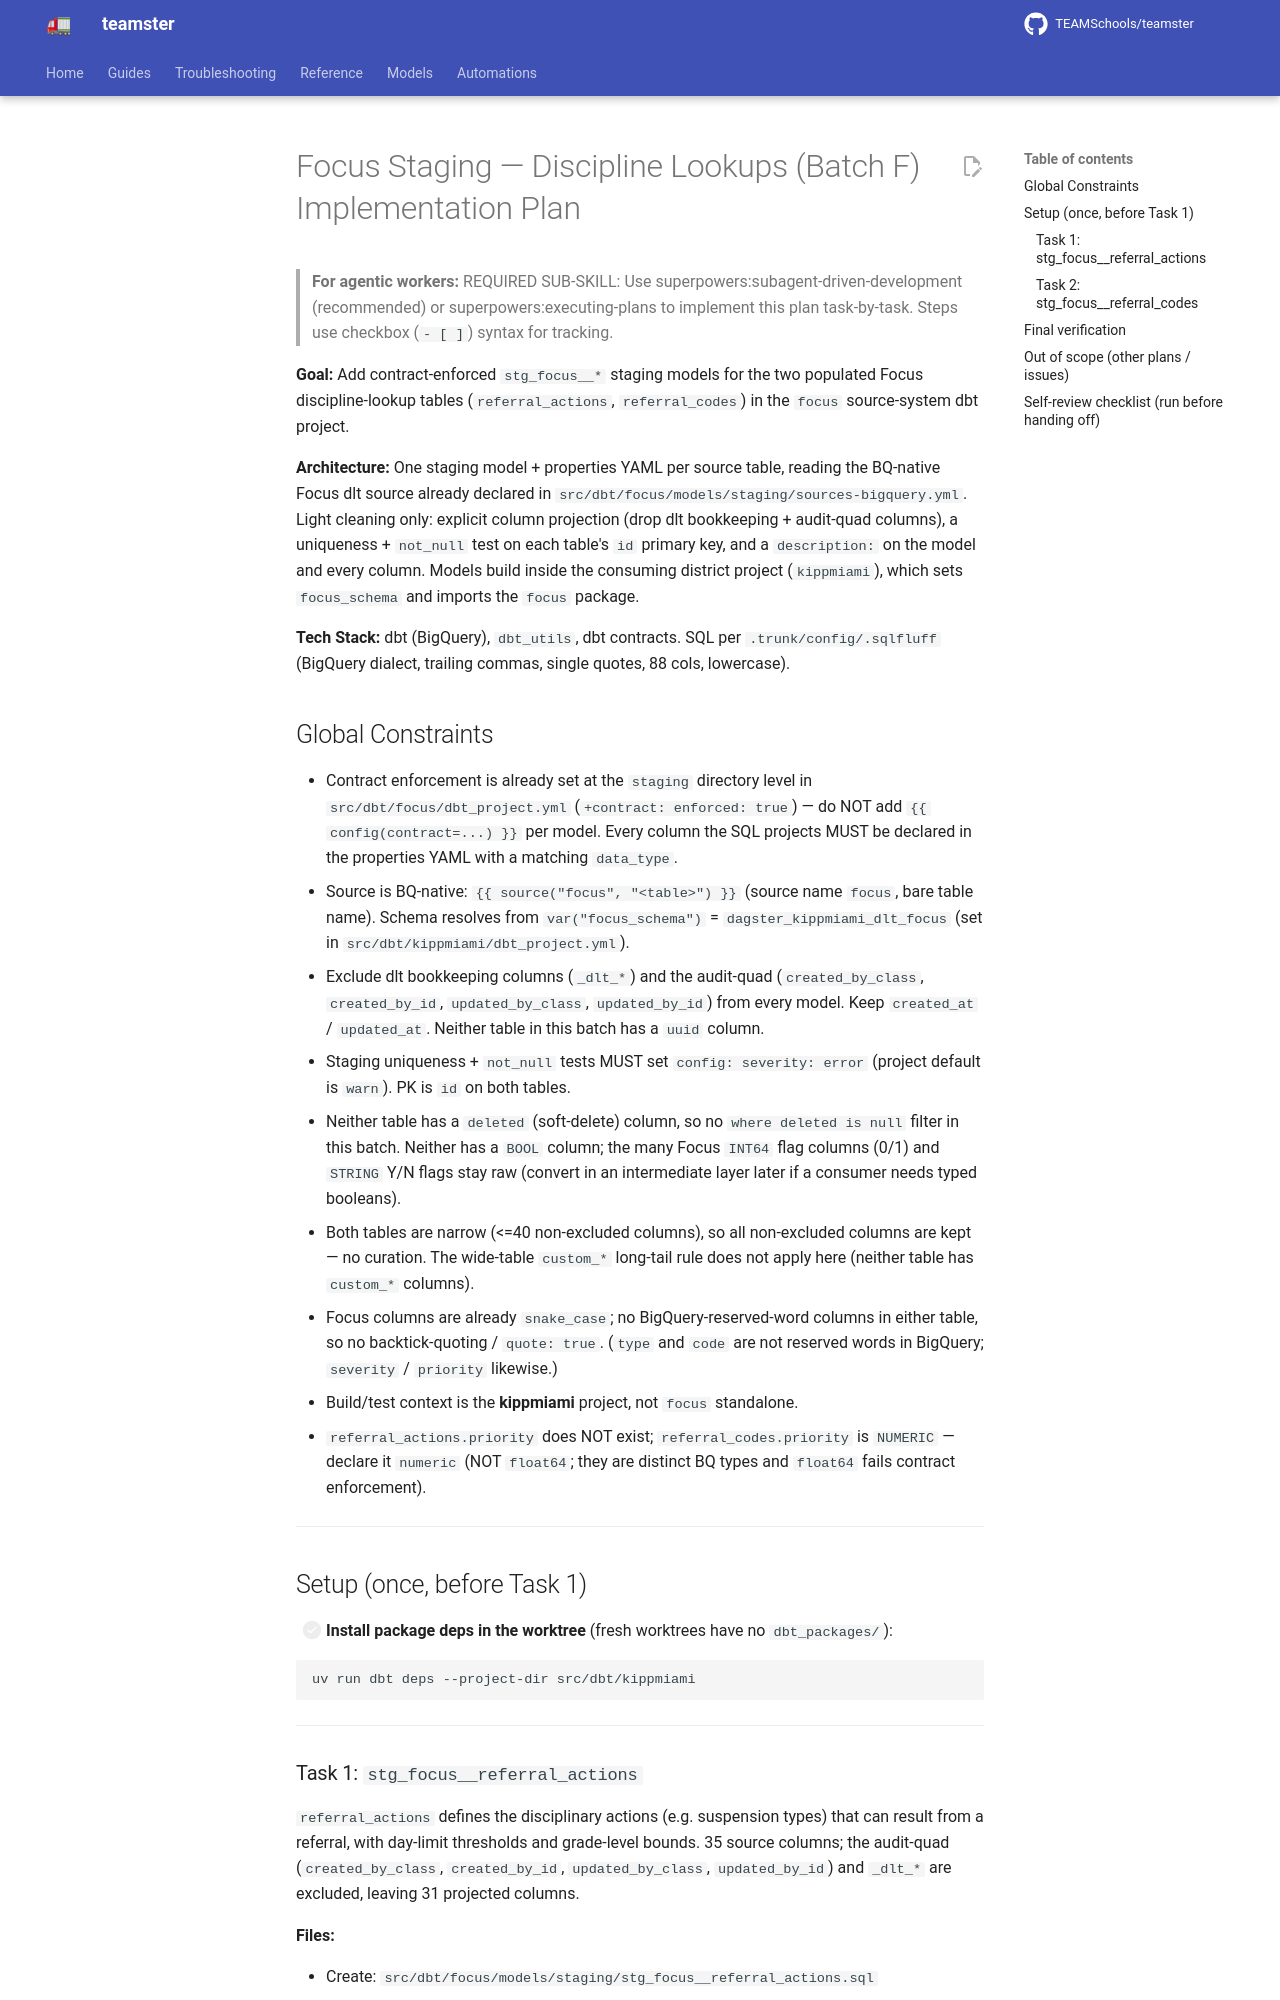

repository: TEAMSchools/teamster · page: superpowers/plans/2026-06-18-focus-staging-f-discipline-lookups/index.html · generator: mkdocs

# Focus Staging — Discipline Lookups (Batch F) Implementation Plan

> **For agentic workers:** REQUIRED SUB-SKILL: Use
> superpowers:subagent-driven-development (recommended) or
> superpowers:executing-plans to implement this plan task-by-task. Steps use
> checkbox (`- [ ]`) syntax for tracking.

**Goal:** Add contract-enforced `stg_focus__*` staging models for the two
populated Focus discipline-lookup tables (`referral_actions`, `referral_codes`)
in the `focus` source-system dbt project.

**Architecture:** One staging model + properties YAML per source table, reading
the BQ-native Focus dlt source already declared in
`src/dbt/focus/models/staging/sources-bigquery.yml`. Light cleaning only:
explicit column projection (drop dlt bookkeeping + audit-quad columns), a
uniqueness + `not_null` test on each table's `id` primary key, and a
`description:` on the model and every column. Models build inside the consuming
district project (`kippmiami`), which sets `focus_schema` and imports the
`focus` package.

**Tech Stack:** dbt (BigQuery), `dbt_utils`, dbt contracts. SQL per
`.trunk/config/.sqlfluff` (BigQuery dialect, trailing commas, single quotes, 88
cols, lowercase).

## Global Constraints

- Contract enforcement is already set at the `staging` directory level in
  `src/dbt/focus/dbt_project.yml` (`+contract: enforced: true`) — do NOT add
  `{{ config(contract=...) }}` per model. Every column the SQL projects MUST be
  declared in the properties YAML with a matching `data_type`.
- Source is BQ-native: `{{ source("focus", "<table>") }}` (source name `focus`,
  bare table name). Schema resolves from `var("focus_schema")` =
  `dagster_kippmiami_dlt_focus` (set in `src/dbt/kippmiami/dbt_project.yml`).
- Exclude dlt bookkeeping columns (`_dlt_*`) and the audit-quad
  (`created_by_class`, `created_by_id`, `updated_by_class`, `updated_by_id`)
  from every model. Keep `created_at` / `updated_at`. Neither table in this
  batch has a `uuid` column.
- Staging uniqueness + `not_null` tests MUST set `config: severity: error`
  (project default is `warn`). PK is `id` on both tables.
- Neither table has a `deleted` (soft-delete) column, so no
  `where deleted is null` filter in this batch. Neither has a `BOOL` column; the
  many Focus `INT64` flag columns (0/1) and `STRING` Y/N flags stay raw (convert
  in an intermediate layer later if a consumer needs typed booleans).
- Both tables are narrow (<=40 non-excluded columns), so all non-excluded
  columns are kept — no curation. The wide-table `custom_*` long-tail rule does
  not apply here (neither table has `custom_*` columns).
- Focus columns are already `snake_case`; no BigQuery-reserved-word columns in
  either table, so no backtick-quoting / `quote: true`. (`type` and `code` are
  not reserved words in BigQuery; `severity` / `priority` likewise.)
- Build/test context is the **kippmiami** project, not `focus` standalone.
- `referral_actions.priority` does NOT exist; `referral_codes.priority` is
  `NUMERIC` — declare it `numeric` (NOT `float64`; they are distinct BQ types
  and `float64` fails contract enforcement).

---

## Setup (once, before Task 1)

- [ ] **Install package deps in the worktree** (fresh worktrees have no
      `dbt_packages/`):

```bash
uv run dbt deps --project-dir src/dbt/kippmiami
```

---
